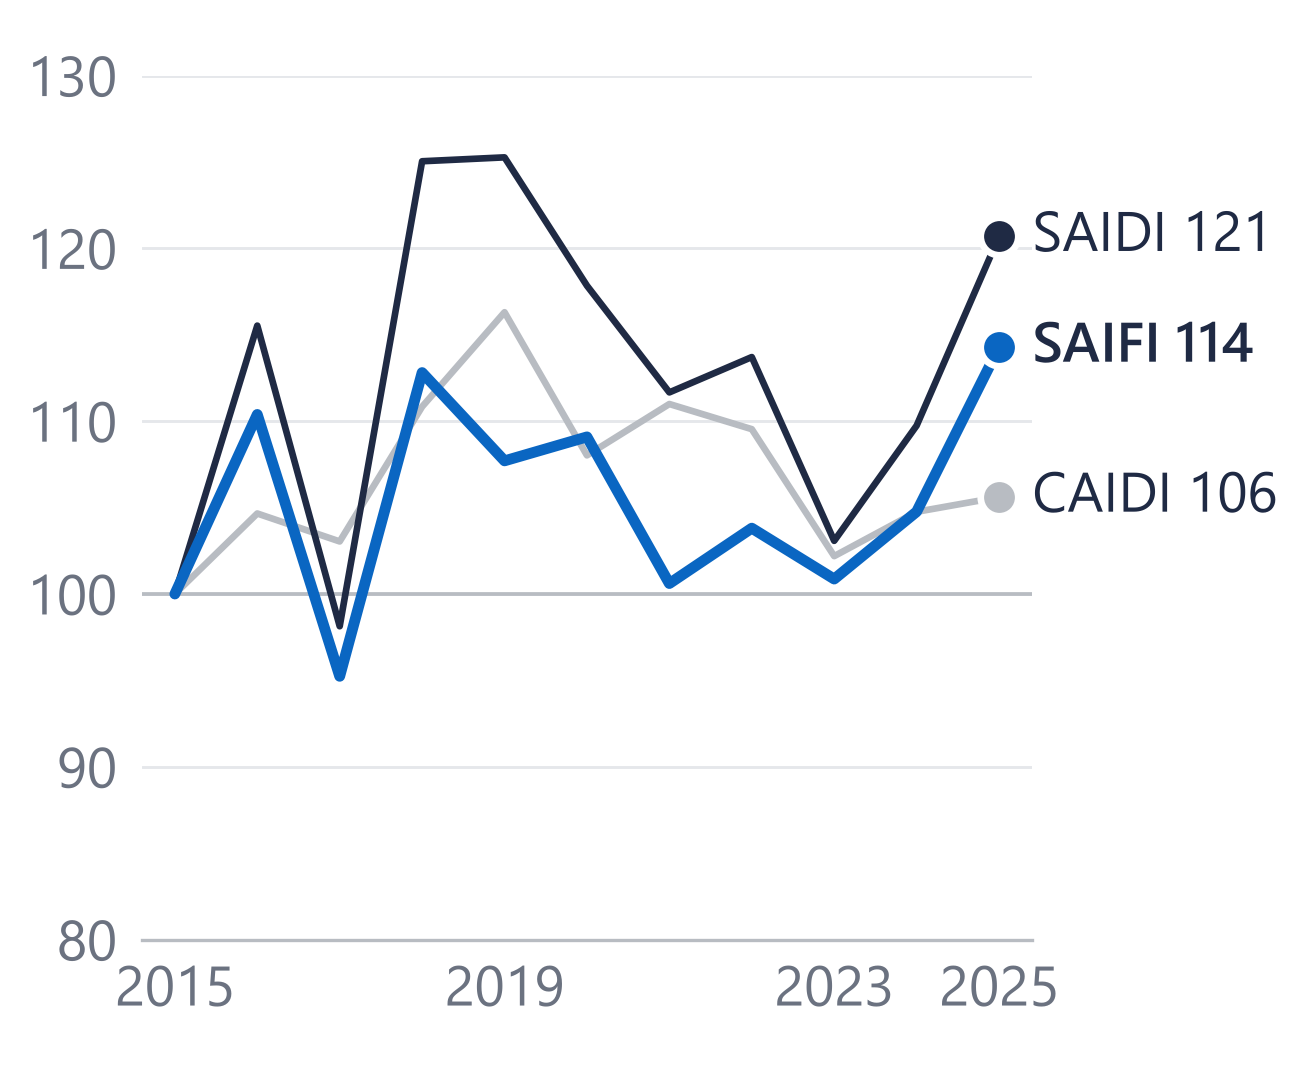

Values plotted in this chart, from the file beside it:
year, saifi_idx, saidi_idx, caidi_idx
2015, 100.0, 100.0, 100.0
2016, 110.4, 115.5, 104.7
2017, 95.24, 98.13, 103
2018, 112.8, 125, 110.8
2019, 107.7, 125.3, 116.3
2020, 109.1, 117.8, 108
2021, 100.6, 111.7, 111
2022, 103.8, 113.7, 109.5
2023, 100.9, 103.1, 102.2
2024, 104.8, 109.7, 104.8
2025, 114.3, 120.7, 105.6
